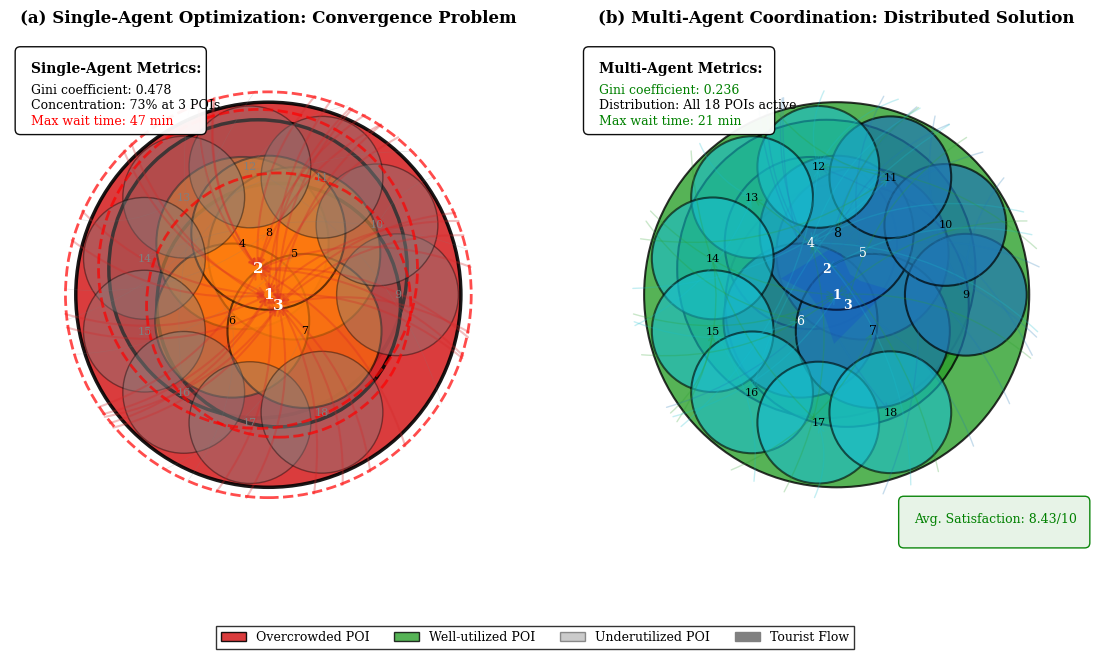

The script that saved this image:
import numpy as np
import matplotlib.pyplot as plt
import matplotlib.gridspec as gridspec
from matplotlib.patches import Circle, FancyBboxPatch, FancyArrowPatch, Rectangle
from matplotlib.collections import PatchCollection
import matplotlib.patches as mpatches
from matplotlib.path import Path
import matplotlib.patches as patches
import networkx as nx
from scipy.spatial import Voronoi, voronoi_plot_2d

# Configure publication-quality parameters
plt.rcParams['font.family'] = 'serif'
plt.rcParams['font.serif'] = ['Times New Roman', 'DejaVu Serif']
plt.rcParams['font.size'] = 10
plt.rcParams['axes.labelsize'] = 11
plt.rcParams['axes.titlesize'] = 12
plt.rcParams['xtick.labelsize'] = 9
plt.rcParams['ytick.labelsize'] = 9
plt.rcParams['legend.fontsize'] = 9
plt.rcParams['figure.dpi'] = 300
plt.rcParams['savefig.dpi'] = 300
plt.rcParams['axes.linewidth'] = 0.8
plt.rcParams['lines.linewidth'] = 1.0

def create_poi_layout():
    """Create realistic spatial layout of 18 POIs in Verona"""
    np.random.seed(42)
    
    # Define POI positions mimicking Verona's historic center layout
    # Central cluster (most popular attractions)
    central_pois = np.array([
        [0.5, 0.5],    # Arena (POI 1)
        [0.48, 0.55],  # Juliet's House (POI 2)
        [0.52, 0.48],  # Cathedral (POI 3)
    ])
    
    # Semi-central attractions
    semicentral_pois = np.array([
        [0.45, 0.60],  # POI 4
        [0.55, 0.58],  # POI 5
        [0.43, 0.45],  # POI 6
        [0.57, 0.43],  # POI 7
        [0.50, 0.62],  # POI 8
    ])
    
    # Peripheral attractions
    angles = np.linspace(0, 2*np.pi, 11, endpoint=False)
    radius = 0.25
    peripheral_pois = np.array([
        [0.5 + radius*np.cos(angle), 0.5 + radius*np.sin(angle)] 
        for angle in angles[:10]
    ])
    
    all_pois = np.vstack([central_pois, semicentral_pois, peripheral_pois])
    
    # POI sizes based on capacity
    sizes = np.array([500, 300, 200] +  # Top 3 attractions
                     [100, 100, 80, 80, 80] +  # Semi-central
                     [50]*10)  # Peripheral
    
    return all_pois, sizes

def draw_single_agent_pattern(ax, poi_positions, poi_sizes):
    """Draw single-agent optimization pattern with concentration"""
    
    # Draw POIs as circles with size proportional to capacity
    for i, (pos, size) in enumerate(zip(poi_positions, poi_sizes)):
        if i < 3:  # Top 3 attractions - heavily visited
            color = '#d62728'  # Red for overcrowded
            alpha = 0.9
            edge_width = 2.5
        elif i < 8:  # Some moderate visits
            color = '#ff7f0e'  # Orange for moderate
            alpha = 0.6
            edge_width = 1.5
        else:  # Rarely visited
            color = '#7f7f7f'  # Gray for underutilized
            alpha = 0.4
            edge_width = 1.0
        
        circle = Circle(pos, radius=np.sqrt(size)/60, 
                       facecolor=color, alpha=alpha,
                       edgecolor='black', linewidth=edge_width)
        ax.add_patch(circle)
        
        # Add POI labels for top attractions
        if i < 3:
            ax.text(pos[0], pos[1], str(i+1), 
                   ha='center', va='center', fontsize=11, 
                   fontweight='bold', color='white')
        else:
            ax.text(pos[0], pos[1], str(i+1), 
                   ha='center', va='center', fontsize=8, 
                   color='black' if i < 8 else 'gray')
    
    # Draw tourist flows as arrows converging to top attractions
    np.random.seed(42)
    n_tourists = 50
    
    # Generate tourist starting positions around the perimeter
    angles = np.random.uniform(0, 2*np.pi, n_tourists)
    start_positions = np.array([
        [0.5 + 0.4*np.cos(angle), 0.5 + 0.4*np.sin(angle)] 
        for angle in angles
    ])
    
    # 73% go to top 3 attractions
    for i, start_pos in enumerate(start_positions):
        if i < int(0.73 * n_tourists):  # 73% to top 3
            target_poi = i % 3
            end_pos = poi_positions[target_poi]
            arrow_color = '#d62728'
            arrow_alpha = 0.3
            arrow_width = 1.5
        else:  # Remaining to other attractions
            target_poi = np.random.choice(range(3, 18))
            end_pos = poi_positions[target_poi]
            arrow_color = '#7f7f7f'
            arrow_alpha = 0.2
            arrow_width = 0.5
        
        # Add slight curve to arrows for visual appeal
        mid_point = [(start_pos[0] + end_pos[0])/2 + np.random.normal(0, 0.02),
                    (start_pos[1] + end_pos[1])/2 + np.random.normal(0, 0.02)]
        
        arrow = FancyArrowPatch(start_pos, end_pos,
                               connectionstyle="arc3,rad=0.2",
                               arrowstyle='->', 
                               color=arrow_color, alpha=arrow_alpha,
                               linewidth=arrow_width, mutation_scale=10)
        ax.add_patch(arrow)
    
    # Add congestion indicators at top attractions
    for i in range(3):
        pos = poi_positions[i]
        congestion_circle = Circle(pos, radius=np.sqrt(poi_sizes[i])/60 + 0.02,
                                  facecolor='none', edgecolor='red',
                                  linewidth=2, linestyle='--', alpha=0.7)
        ax.add_patch(congestion_circle)
    
    # Add metrics annotations
    metrics_box = FancyBboxPatch((0.02, 0.82), 0.35, 0.15,
                                boxstyle="round,pad=0.01",
                                facecolor='white', edgecolor='black',
                                linewidth=1, alpha=0.95)
    ax.add_patch(metrics_box)
    
    ax.text(0.04, 0.93, 'Single-Agent Metrics:', fontsize=10, fontweight='bold')
    ax.text(0.04, 0.89, f'Gini coefficient: 0.478', fontsize=9)
    ax.text(0.04, 0.86, f'Concentration: 73% at 3 POIs', fontsize=9)
    ax.text(0.04, 0.83, f'Max wait time: 47 min', fontsize=9, color='red')
    
    ax.set_xlim(0, 1)
    ax.set_ylim(0, 1)
    ax.set_aspect('equal')
    ax.axis('off')
    ax.set_title('(a) Single-Agent Optimization: Convergence Problem', 
                fontsize=12, fontweight='bold', pad=10)

def draw_multi_agent_pattern(ax, poi_positions, poi_sizes):
    """Draw multi-agent coordination pattern with distribution"""
    
    # Draw POIs with more balanced visitation
    visit_distribution = np.array([95, 90, 85, 80, 75, 70, 65, 60, 55, 
                                   50, 48, 45, 42, 40, 38, 35, 33, 30])
    visit_distribution = visit_distribution / visit_distribution.max()
    
    for i, (pos, size) in enumerate(zip(poi_positions, poi_sizes)):
        # Color based on balanced utilization
        utilization = visit_distribution[i]
        if utilization > 0.8:
            color = '#2ca02c'  # Green for well-utilized
            alpha = 0.8
        elif utilization > 0.5:
            color = '#1f77b4'  # Blue for moderate
            alpha = 0.7
        else:
            color = '#17becf'  # Cyan for lower but still active
            alpha = 0.6
        
        circle = Circle(pos, radius=np.sqrt(size)/60,
                       facecolor=color, alpha=alpha,
                       edgecolor='black', linewidth=1.5)
        ax.add_patch(circle)
        
        # Add POI labels
        ax.text(pos[0], pos[1], str(i+1),
               ha='center', va='center', fontsize=9 if i < 8 else 8,
               fontweight='bold' if i < 3 else 'normal',
               color='white' if utilization > 0.7 else 'black')
    
    # Draw distributed tourist flows
    np.random.seed(42)
    n_tourists = 50
    
    # Generate tourist starting positions
    angles = np.random.uniform(0, 2*np.pi, n_tourists)
    start_positions = np.array([
        [0.5 + 0.4*np.cos(angle), 0.5 + 0.4*np.sin(angle)]
        for angle in angles
    ])
    
    # Distribute tourists more evenly based on multi-agent coordination
    for i, start_pos in enumerate(start_positions):
        # Use probability distribution for POI selection
        probabilities = visit_distribution / visit_distribution.sum()
        target_poi = np.random.choice(range(18), p=probabilities)
        end_pos = poi_positions[target_poi]
        
        # Color based on coordination groups
        if i % 3 == 0:
            arrow_color = '#2ca02c'
        elif i % 3 == 1:
            arrow_color = '#1f77b4'
        else:
            arrow_color = '#17becf'
        
        arrow = FancyArrowPatch(start_pos, end_pos,
                               connectionstyle="arc3,rad=0.2",
                               arrowstyle='->',
                               color=arrow_color, alpha=0.25,
                               linewidth=1.0, mutation_scale=10)
        ax.add_patch(arrow)
    
    # Add coordination zones (Voronoi-like regions)
    vor = Voronoi(poi_positions[:8])  # Use top 8 POIs for cleaner visualization
    for region_idx in vor.regions:
        if -1 not in region_idx and len(region_idx) > 0:
            polygon = [vor.vertices[i] for i in region_idx]
            if len(polygon) > 2:
                poly_patch = patches.Polygon(polygon, alpha=0.1,
                                           facecolor='blue', edgecolor='none')
                ax.add_patch(poly_patch)
    
    # Add metrics annotations
    metrics_box = FancyBboxPatch((0.02, 0.82), 0.35, 0.15,
                                boxstyle="round,pad=0.01",
                                facecolor='white', edgecolor='black',
                                linewidth=1, alpha=0.95)
    ax.add_patch(metrics_box)
    
    ax.text(0.04, 0.93, 'Multi-Agent Metrics:', fontsize=10, fontweight='bold')
    ax.text(0.04, 0.89, f'Gini coefficient: 0.236', fontsize=9, color='green')
    ax.text(0.04, 0.86, f'Distribution: All 18 POIs active', fontsize=9)
    ax.text(0.04, 0.83, f'Max wait time: 21 min', fontsize=9, color='green')
    
    # Add satisfaction indicator
    satisfaction_box = FancyBboxPatch((0.63, 0.02), 0.35, 0.08,
                                     boxstyle="round,pad=0.01",
                                     facecolor='#e6f3e6', edgecolor='green',
                                     linewidth=1, alpha=0.95)
    ax.add_patch(satisfaction_box)
    ax.text(0.65, 0.06, 'Avg. Satisfaction: 8.43/10', fontsize=9, color='green')
    
    ax.set_xlim(0, 1)
    ax.set_ylim(0, 1)
    ax.set_aspect('equal')
    ax.axis('off')
    ax.set_title('(b) Multi-Agent Coordination: Distributed Solution',
                fontsize=12, fontweight='bold', pad=10)

# Create the main figure
fig = plt.figure(figsize=(14, 7))
gs = gridspec.GridSpec(1, 2, figure=fig, wspace=0.1)

# Get POI layout
poi_positions, poi_sizes = create_poi_layout()

# Create subplots
ax1 = fig.add_subplot(gs[0, 0])
ax2 = fig.add_subplot(gs[0, 1])

# Draw patterns
draw_single_agent_pattern(ax1, poi_positions, poi_sizes)
draw_multi_agent_pattern(ax2, poi_positions, poi_sizes)

# Add legend
legend_elements = [
    mpatches.Circle((0, 0), 0.1, facecolor='#d62728', alpha=0.9, 
                   edgecolor='black', label='Overcrowded POI'),
    mpatches.Circle((0, 0), 0.1, facecolor='#2ca02c', alpha=0.8,
                   edgecolor='black', label='Well-utilized POI'),
    mpatches.Circle((0, 0), 0.1, facecolor='#7f7f7f', alpha=0.4,
                   edgecolor='black', label='Underutilized POI'),
    mpatches.FancyArrow(0, 0, 0.1, 0, width=0.02, color='gray',
                       label='Tourist Flow')
]

fig.legend(handles=legend_elements, loc='lower center', ncol=4,
          frameon=True, fancybox=False, edgecolor='black',
          fontsize=9, bbox_to_anchor=(0.5, -0.02))

# Save figure
plt.tight_layout()
plt.savefig('coordination_problem.pdf', format='pdf', bbox_inches='tight', dpi=300)
plt.savefig('coordination_problem.png', format='png', bbox_inches='tight', dpi=300)
plt.show()

print("Coordination problem comparison figure generated successfully!")
